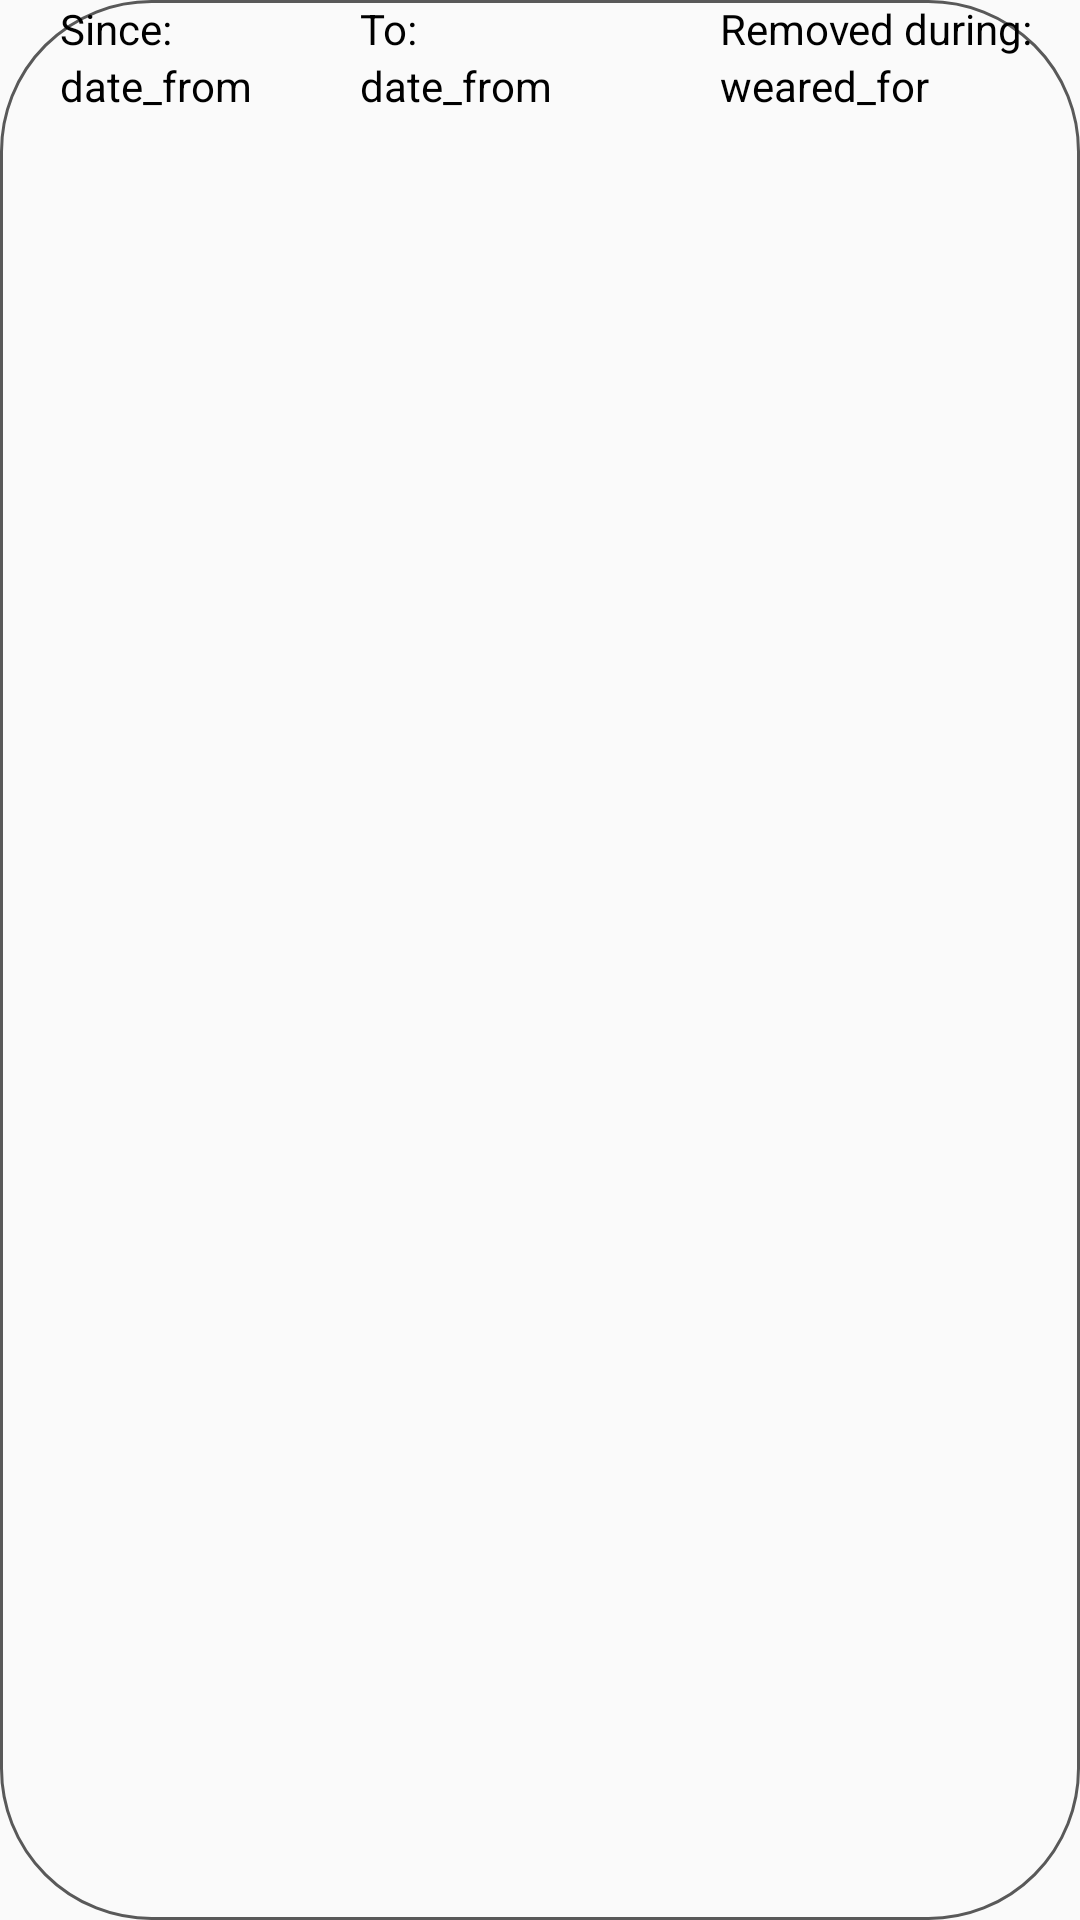

Produce the Android XML layout that renders to this screen, including the resource entries it uses.
<!-- AndroidManifest.xml: application theme Theme.oring -->
<!-- res/layout/custom_pauses_list_element.xml -->
<?xml version="1.0" encoding="utf-8"?>
<LinearLayout xmlns:android="http://schemas.android.com/apk/res/android"
    android:layout_width="match_parent"
    android:layout_height="wrap_content"
    android:orientation="horizontal"
    android:background="@drawable/rounded_corners">

    <LinearLayout
        android:layout_width="match_parent"
        android:layout_height="wrap_content"
        android:layout_marginLeft="20dp"
        android:orientation="vertical"
        android:layout_weight="1">

        <TextView
            style="@style/base_text_all_wrap"
            android:text="@string/from" />

        <TextView
            android:id="@+id/custom_view_date_weared_to"
            style="@style/base_text_all_wrap"
            android:text="date_from" />
    </LinearLayout>

    <LinearLayout
        android:layout_width="match_parent"
        android:layout_height="wrap_content"
        android:orientation="vertical"
        android:layout_weight="1">

        <TextView
            style="@style/base_text_all_wrap"
            android:text="@string/to" />

        <TextView
            android:id="@+id/custom_view_date_weared_from"
            style="@style/base_text_all_wrap"
            android:text="date_from" />
    </LinearLayout>

    <LinearLayout
        android:layout_width="match_parent"
        android:layout_height="wrap_content"
        android:orientation="vertical"
        android:layout_weight="1">

        <TextView
            style="@style/base_text_all_wrap"
            android:text="@string/removed_during" />

        <TextView
            android:id="@+id/custom_view_date_time_weared"
            style="@style/base_text_all_wrap"
            android:text="weared_for" />
    </LinearLayout>
</LinearLayout>
<!-- resources referenced by this layout -->
<resources>
  <!-- drawable rounded_corners (drawable) -->
  <?xml version="1.0" encoding="utf-8"?>
  <shape xmlns:android="http://schemas.android.com/apk/res/android">
      <solid android:color="#00000000" />
  
      <stroke
          android:width="1dp"
          android:color="#595959" />
      <corners android:radius="50dp" />
  </shape>
  <string name="from">Since:</string>
  <string name="removed_during">Removed during:</string>
  <string name="to">To:</string>
  <style name="base_text_all_wrap">
          <item name="android:layout_width">wrap_content</item>
          <item name="android:layout_height">wrap_content</item>
      </style>
  <style name="Theme.oring" parent="Theme.AppCompat.DayNight.DarkActionBar">
          
          <item name="colorPrimary">@color/purple_500</item>
          <item name="colorPrimaryVariant">@color/purple_700</item>
          <item name="colorOnPrimary">@color/white</item>
          <item name="backgroundColor">#FDFDFD</item>
          
          
          <item name="colorSecondary">@color/teal_200</item>
          <item name="colorSecondaryVariant">@color/teal_700</item>
          <item name="colorOnSecondary">@color/black</item>
          
          <item name="android:statusBarColor">?attr/colorPrimaryVariant</item>
          
          <item name="android:textColor">@color/black</item>
      </style>
  <color name="purple_500">#FF6200EE</color>
  <color name="purple_700">#FF3700B3</color>
  <color name="white">#FFFFFFFF</color>
  <color name="teal_200">#FF03DAC5</color>
  <color name="teal_700">#FF018786</color>
  <color name="black">#FF000000</color>
</resources>
